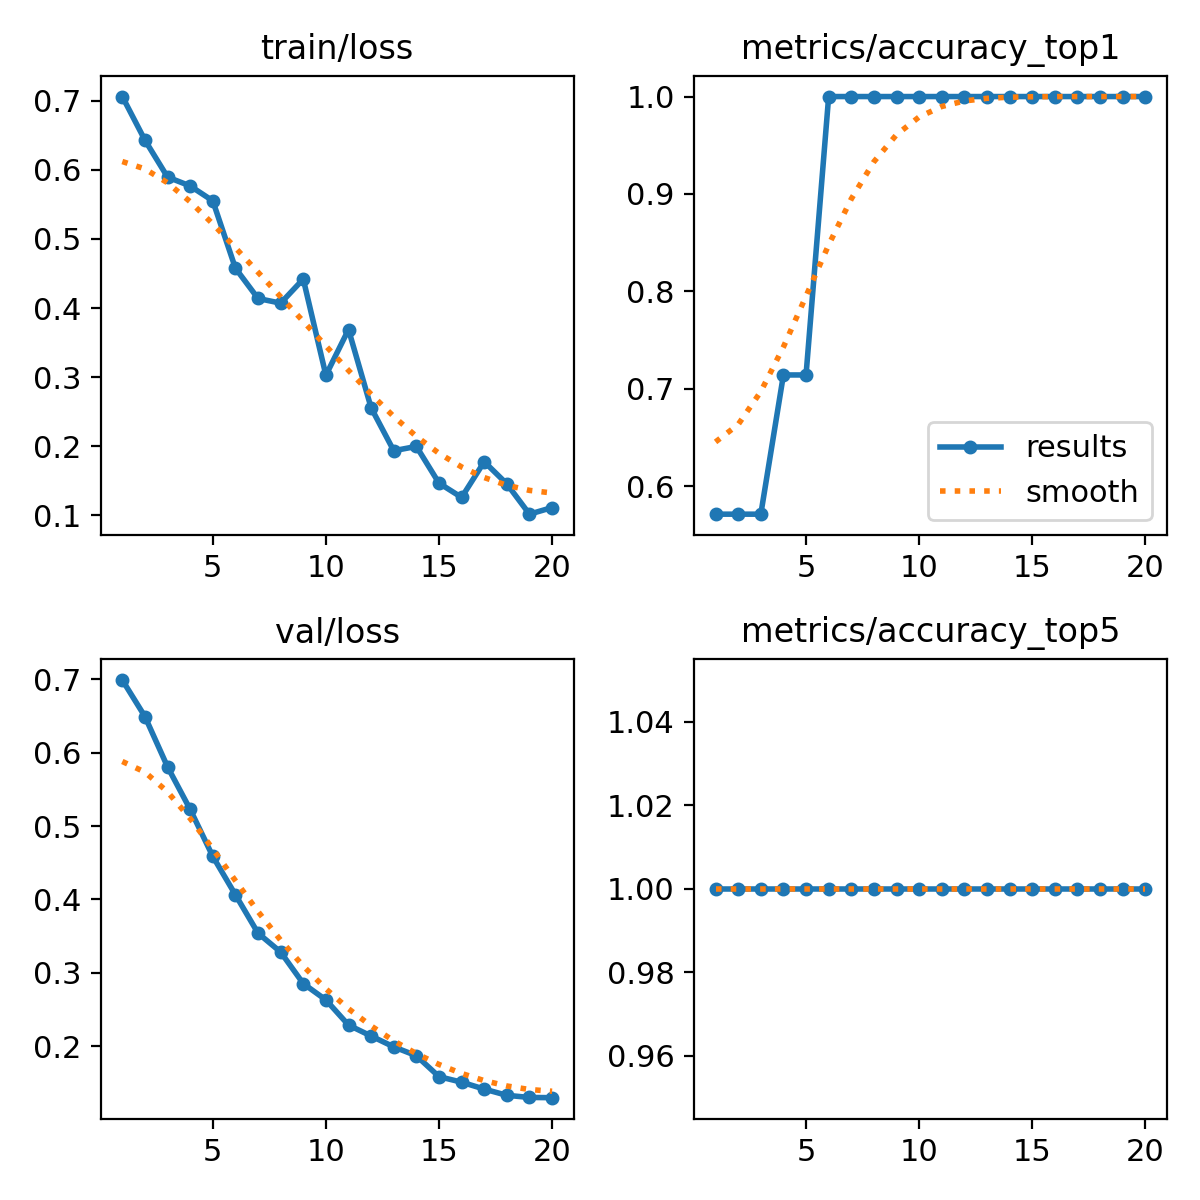

The table this chart was drawn from, first rows:
epoch, time, train/loss, metrics/accuracy_top1, metrics/accuracy_top5, val/loss, lr/pg0, lr/pg1, lr/pg2
1, 19.28, 0.7061, 0.5714, 1, 0.6987, 3.334e-05, 3.334e-05, 3.334e-05
2, 38.46, 0.643, 0.5714, 1, 0.6491, 7.92242e-05, 7.92242e-05, 7.92242e-05
3, 57.47, 0.5895, 0.5714, 1, 0.5806, 0.0001202, 0.0001202, 0.0001202
4, 76.52, 0.5767, 0.7143, 1, 0.5226, 0.0001561, 0.0001561, 0.0001561
5, 99.24, 0.5551, 0.7143, 1, 0.4587, 0.0001872, 0.0001872, 0.0001872
6, 121.7, 0.4577, 1, 1, 0.4064, 0.0002133, 0.0002133, 0.0002133
7, 145.5, 0.4138, 1, 1, 0.3541, 0.0002344, 0.0002344, 0.0002344
8, 169.1, 0.407, 1, 1, 0.3284, 0.0002506, 0.0002506, 0.0002506
9, 193.7, 0.4419, 1, 1, 0.2855, 0.0002618, 0.0002618, 0.0002618
10, 220.1, 0.3027, 1, 1, 0.2632, 0.0002681, 0.0002681, 0.0002681
11, 244.9, 0.3689, 1, 1, 0.229, 0.0002694, 0.0002694, 0.0002694
12, 271.8, 0.2556, 1, 1, 0.2141, 0.0002658, 0.0002658, 0.0002658
13, 290.9, 0.1935, 1, 1, 0.1993, 0.0002572, 0.0002572, 0.0002572
14, 310, 0.1997, 1, 1, 0.1872, 0.0002437, 0.0002437, 0.0002437
15, 328.9, 0.1466, 1, 1, 0.1587, 0.0002252, 0.0002252, 0.0002252
16, 347.8, 0.1259, 1, 1, 0.1512, 0.0002017, 0.0002017, 0.0002017
17, 366.7, 0.1775, 1, 1, 0.1418, 0.0001734, 0.0001734, 0.0001734
18, 385.7, 0.1454, 1, 1, 0.1333, 0.00014, 0.00014, 0.00014
19, 404.7, 0.1016, 1, 1, 0.1304, 0.0001018, 0.0001018, 0.0001018
20, 423.7, 0.1112, 1, 1, 0.1301, 5.852e-05, 5.852e-05, 5.852e-05
